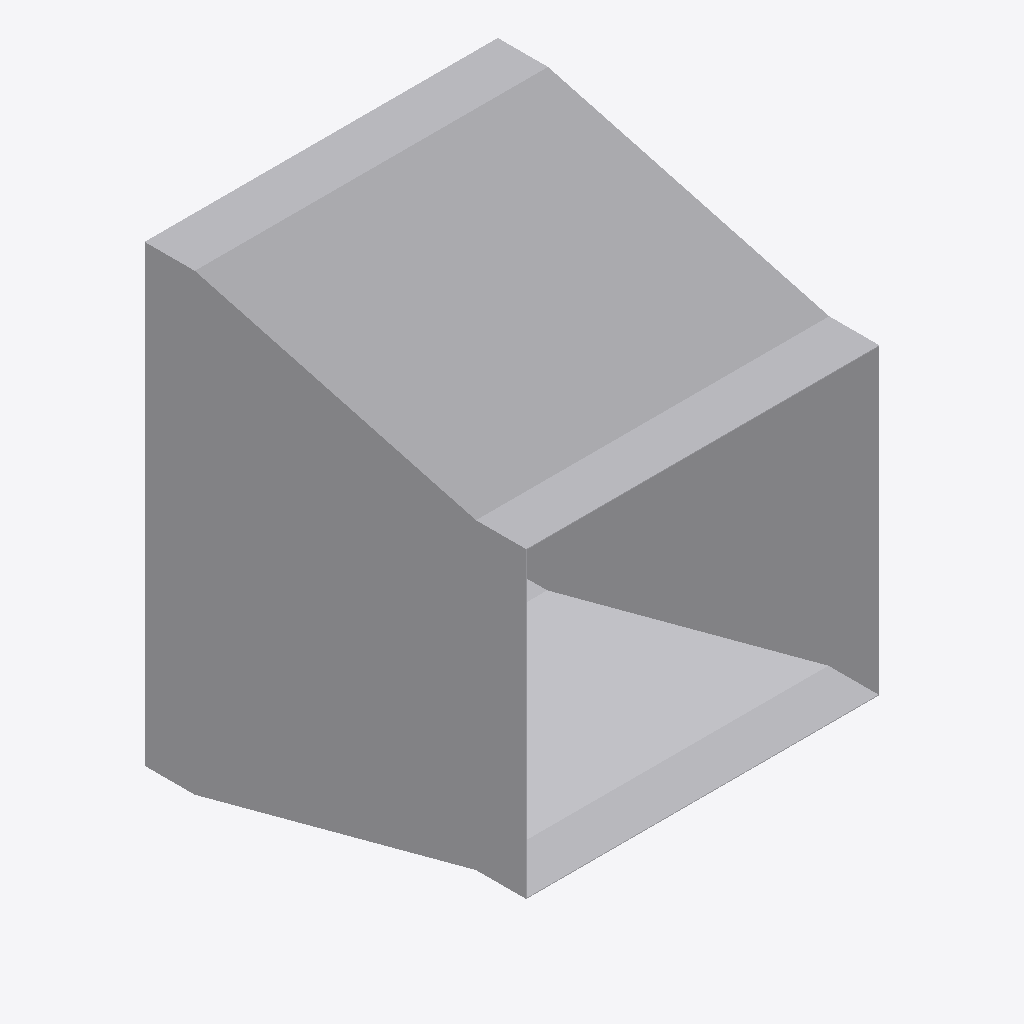
Isometric view of an IFC building model (IFC-SPF (STEP), schema IFC4, length unit metre), seen from the south-west, elements coloured by IFC class: 1 other element (light grey).
Extent 0.352 m × 0.380 m × 0.452 m (x, y, z). Elements (1): 1 IfcDuctFitting.

HEADER;
FILE_DESCRIPTION(('ViewDefinition[DesignTransferView]'),'2;1');
FILE_NAME('/dev/null','2026-11-16T22:04:46+09:00',(''),(''),'IfcOpenShell 0.8.5','IfcOpenShell 0.8.5','Nobody');
FILE_SCHEMA(('IFC4'));
ENDSEC;
DATA;
#1=IFCPROJECT('1xYCE0ywv8K8gDHF1OxUQU',$,'Declared centred rectangular transition',$,$,$,$,(#8),#3);
#132=IFCDUCTFITTING('2dKtjbtJ5GG9NXTFtT112S',$,'RECTANGULAR-TRANSITION',$,$,#138,#133,$,.TRANSITION.);
ENDSEC;
